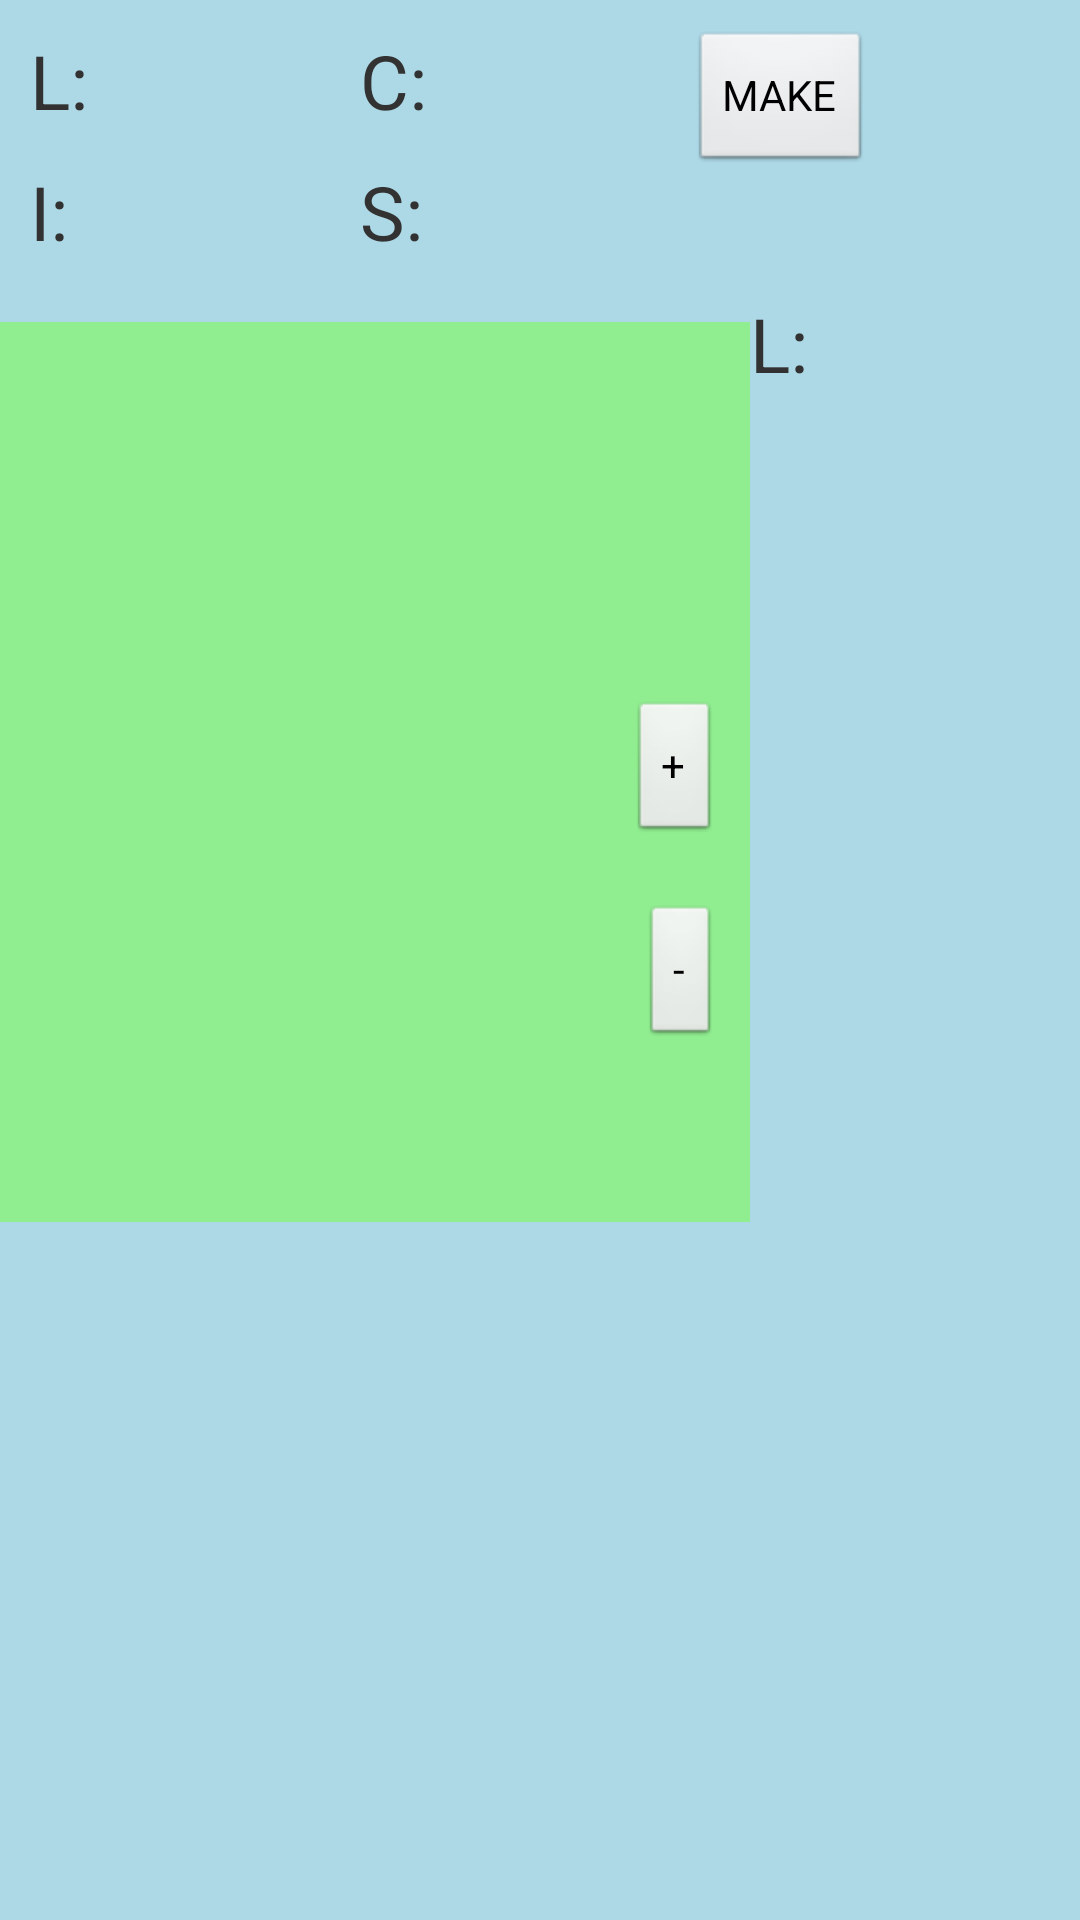

Reconstruct the res/layout file that produces this screen, plus the resources it refers to.
<!-- AndroidManifest.xml: application theme AppTheme -->
<!-- res/layout/fragment_stand.xml -->
<?xml version="1.0" encoding="utf-8"?>
<LinearLayout xmlns:android="http://schemas.android.com/apk/res/android"
    android:layout_width="match_parent"
    android:layout_height="match_parent"
    android:orientation="vertical"
    android:background="@color/LightBlue"  >


    <GridLayout
	    android:layout_width="match_parent"
	    android:layout_height="wrap_content"
	    android:layout_alignParentTop="true"
	    android:layout_alignParentLeft="true"
	    android:layout_margin="5dp"
	    android:columnCount="3"
	    android:rowCount="2"
		>	
		
	    <LinearLayout
	        android:layout_width="100dip"
	        android:layout_height="wrap_content" 
	        android:orientation="horizontal"
	        android:layout_margin="5dp"
	        android:layout_column="0"
     		android:layout_row="0">
			        
		        <TextView
		            android:layout_width="wrap_content"
		            android:layout_height="wrap_content"
		            android:layout_marginRight="5dp"
		            android:textSize="25sp"
		            android:text="@string/lemons" />
		        <Space
		            android:layout_width="wrap_content"
		            android:layout_height="match_parent"
		            android:layout_weight="1" />
		        <TextView
		            android:id="@+id/text_lemonCnt"
		            android:layout_width="wrap_content"
		            android:layout_height="wrap_content"
		            android:textSize="25sp"
		             />
		        <Space
		            android:layout_width="wrap_content"
		            android:layout_height="match_parent"
		            android:layout_weight="1" />
		    </LinearLayout>
		    
	    	
	    	<LinearLayout
		        android:layout_width="100dip"
		        android:layout_height="wrap_content" 
		        android:orientation="horizontal"
		        android:layout_margin="5dp"
		        android:layout_column="1"
	     		android:layout_row="0">
			        
		        <TextView
		            android:layout_width="wrap_content"
		            android:layout_height="wrap_content"
		            android:layout_marginRight="5dp"
		            android:textSize="25sp"
		            android:text="@string/cups" />
		        <Space
		            android:layout_width="wrap_content"
		            android:layout_height="match_parent"
		            android:layout_weight="1" />
		        <TextView
		            android:id="@+id/text_cupCnt"
		            android:layout_width="wrap_content"
		            android:layout_height="wrap_content"
		            android:textSize="25sp"
		             />
		        <Space
		            android:layout_width="wrap_content"
		            android:layout_height="match_parent"
		            android:layout_weight="1" />
		    </LinearLayout>
		
		    
	    	<LinearLayout
		        android:layout_width="100dip"
		        android:layout_height="wrap_content" 
		        android:orientation="horizontal"
		        android:layout_margin="5dp"
		        android:layout_column="0"
     			android:layout_row="1">
		        
		        <TextView
		            android:layout_width="wrap_content"
		            android:layout_height="wrap_content"
		            android:layout_marginRight="5dp"
		            android:textSize="25sp"
		            android:text="@string/ice" />
		        <Space
		            android:layout_width="wrap_content"
		            android:layout_height="match_parent"
		            android:layout_weight="1" />
		        <TextView
		            android:id="@+id/text_iceCnt"
		            android:layout_width="wrap_content"
		            android:layout_height="wrap_content"
		            android:textSize="25sp"
		             />
		        <Space
		            android:layout_width="wrap_content"
		            android:layout_height="match_parent"
		            android:layout_weight="1" />
		    </LinearLayout>
		    
	    	
		    	<LinearLayout
		        android:layout_width="100dip"
		        android:layout_height="wrap_content" 
		        android:orientation="horizontal"
		        android:layout_margin="5dp"
		        android:layout_column="1"
	     		android:layout_row="1">
		        
		        <TextView
		            android:layout_width="wrap_content"
		            android:layout_height="wrap_content"
		            android:layout_marginRight="5dp"
		            android:textSize="25sp"
		            android:text="@string/sugar" />
		        <Space
		            android:layout_width="wrap_content"
		            android:layout_height="match_parent"
		            android:layout_weight="1" />
		        <TextView
		            android:id="@+id/text_sugarCnt"
		            android:layout_width="wrap_content"
		            android:layout_height="wrap_content"
		            android:textSize="25sp"
		             />
		        <Space
		            android:layout_width="wrap_content"
		            android:layout_height="match_parent"
		            android:layout_weight="1" />
		    </LinearLayout>
		    
		    <Button
			     android:id="@+id/makeBtn"
			     android:layout_width="wrap_content"
		         android:layout_height="wrap_content"
		         android:layout_centerHorizontal="true"
		         android:layout_column="2"
	     		 android:layout_row="0"
	     		 android:layout_rowSpan="2"
			     android:layout_margin="5dp"
			     android:text="MAKE" />		
		    
	</GridLayout>
		
    
	<LinearLayout 
	    android:layout_width="match_parent"
	    android:layout_height="match_parent"
	    android:orientation="horizontal"  >
		    
	    <RelativeLayout
		         android:layout_width="250dp"
		         android:layout_height="300dp"
		         android:layout_marginTop="10dp"
		         android:background="@color/LightGreen"
		         android:orientation="vertical" >
				 
				<Button android:id="@+id/plusBtn" 
				     android:layout_width="wrap_content" 
				     android:layout_height="wrap_content" 
				     android:layout_centerVertical="true"
				     android:layout_margin="10dp" 
			         android:layout_alignParentRight="true"
				     android:text="+"/>
				<Button android:id="@+id/minusBtn" 
				     android:layout_width="wrap_content" 
				     android:layout_height="wrap_content"
				     android:layout_margin="10dp" 
			         android:layout_below="@id/plusBtn"
			         android:layout_alignParentRight="true"
				     android:text="-"/>

				<TextView android:id="@+id/priceText"
				    android:layout_width="wrap_content"
				    android:layout_height="wrap_content"
				    android:layout_above="@+id/minusBtn"
				    android:layout_margin="5dp"
				    android:layout_marginRight="50dp"
				    android:layout_toLeftOf="@+id/plusBtn"
				    android:textStyle="bold"
				    android:textSize="25sp"
				    android:background="@color/White"/>

		</RelativeLayout>
		
		 <TextView
            android:layout_width="wrap_content"
            android:layout_height="wrap_content"
            android:layout_marginRight="5dp"
            android:text="@string/lemons" 
            android:textSize="25sp"/>
        <TextView
            android:id="@+id/text_lemonadeCnt"
            android:layout_width="wrap_content"
            android:layout_height="wrap_content"
            android:textSize="25sp"
             />
	    
	</LinearLayout>
</LinearLayout>
<!-- resources referenced by this layout -->
<resources>
  <color name="LightBlue">#ADD8E6</color>
  <color name="LightGreen">#90EE90</color>
  <color name="White">#FFFFFF</color>
  <string name="cups">C: </string>
  <string name="ice">I: </string>
  <string name="lemons">L: </string>
  <string name="sugar">S: </string>
  <style name="AppTheme" parent="AppBaseTheme">
          
      </style>
  <style name="AppBaseTheme" parent="android:Theme.Light">
          
      </style>
</resources>
